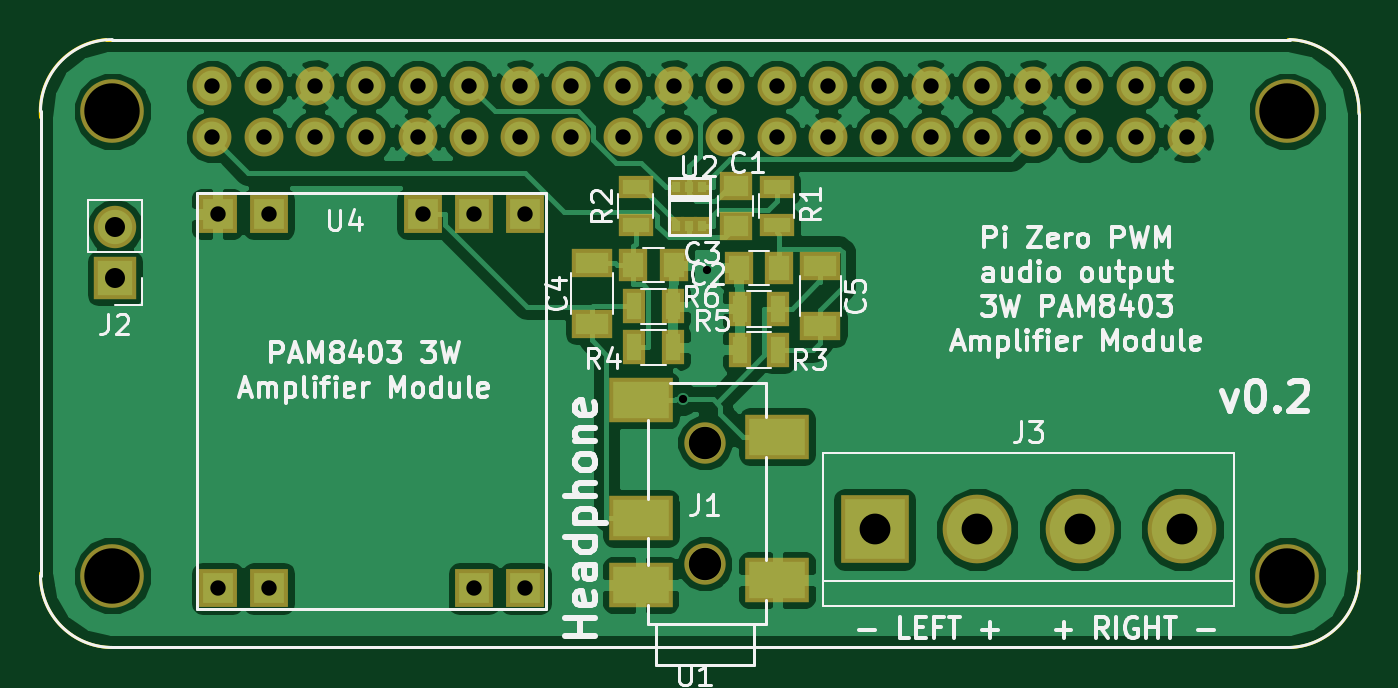
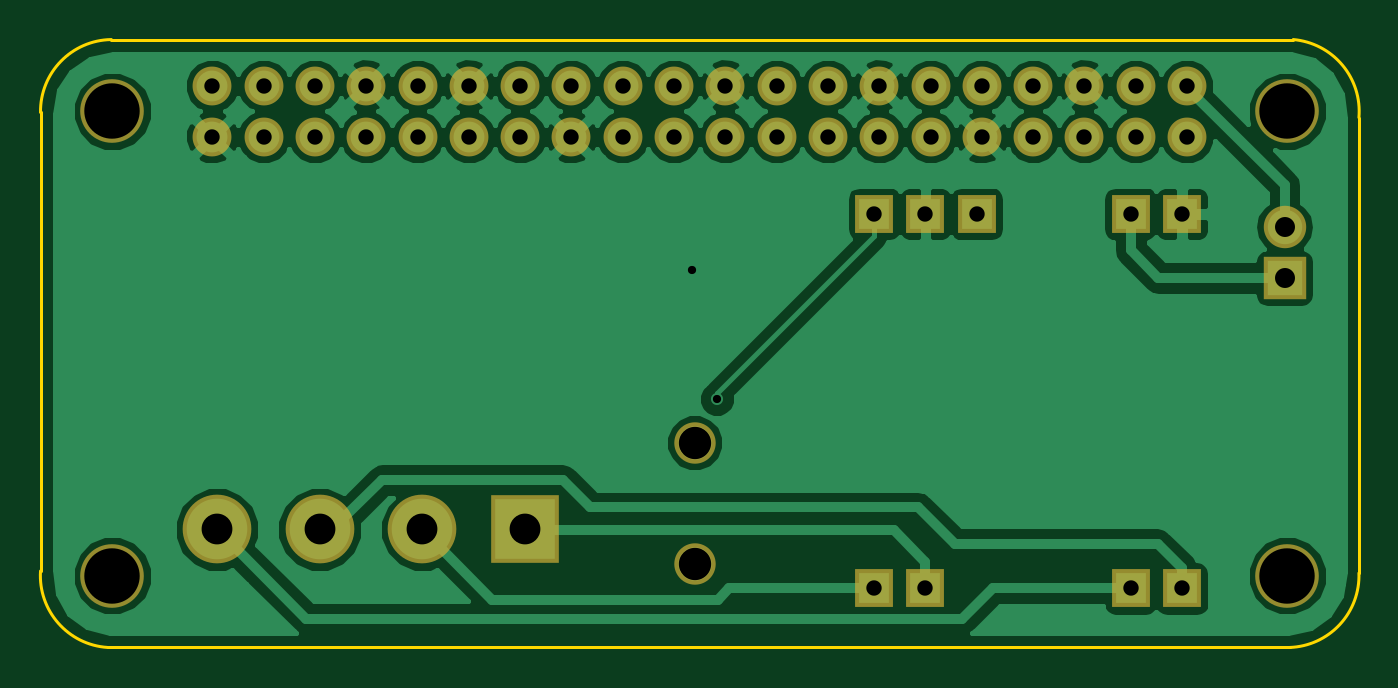
Circuit board: 11 layer files. Board 65.3 x 30.1 mm.
- bottom_copper: pi_zero_auto_v0.2-B.Cu.gbl (55014 bytes)
- bottom_mask: pi_zero_auto_v0.2-B.Mask.gbs (2120 bytes)
- paste: pi_zero_auto_v0.2-B.Paste.gbp (296 bytes)
- bottom_silk: pi_zero_auto_v0.2-B.SilkS.gbo (297 bytes)
- outline: pi_zero_auto_v0.2-Edge.Cuts.gm1 (852 bytes)
- top_copper: pi_zero_auto_v0.2-F.Cu.gtl (71547 bytes)
- top_mask: pi_zero_auto_v0.2-F.Mask.gts (3209 bytes)
- paste: pi_zero_auto_v0.2-F.Paste.gtp (1385 bytes)
- top_silk: pi_zero_auto_v0.2-F.SilkS.gto (38702 bytes)
- drill: pi_zero_auto_v0.2-NPTH.drl (137 bytes)
- drill: pi_zero_auto_v0.2.drl (875 bytes)

=== bottom_copper: pi_zero_auto_v0.2-B.Cu.gbl (55014 bytes, source omitted) ===
=== bottom_mask: pi_zero_auto_v0.2-B.Mask.gbs ===
G04 #@! TF.FileFunction,Soldermask,Bot*
%FSLAX46Y46*%
G04 Gerber Fmt 4.6, Leading zero omitted, Abs format (unit mm)*
G04 Created by KiCad (PCBNEW 4.0.7-e2-6376~58~ubuntu16.04.1) date Sun Dec 31 15:52:29 2017*
%MOMM*%
%LPD*%
G01*
G04 APERTURE LIST*
%ADD10C,0.100000*%
%ADD11C,3.400000*%
%ADD12R,3.400000X3.400000*%
%ADD13C,2.050000*%
%ADD14C,1.924000*%
%ADD15C,3.150000*%
%ADD16R,2.100000X2.100000*%
%ADD17O,2.100000X2.100000*%
%ADD18R,1.924000X1.924000*%
G04 APERTURE END LIST*
D10*
D11*
X196875400Y-131191000D03*
X201955400Y-131191000D03*
D12*
X191795400Y-131191000D03*
D11*
X207035400Y-131191000D03*
D13*
X183388000Y-132890000D03*
X183388000Y-126890000D03*
D14*
X159004000Y-111760000D03*
X159004000Y-109220000D03*
X161544000Y-111760000D03*
X161544000Y-109220000D03*
X164084000Y-111760000D03*
X164084000Y-109220000D03*
X166624000Y-111760000D03*
X166624000Y-109220000D03*
X169164000Y-111760000D03*
X169164000Y-109220000D03*
X171704000Y-111760000D03*
X171704000Y-109220000D03*
X174244000Y-111760000D03*
X174244000Y-109220000D03*
X176784000Y-111760000D03*
X176784000Y-109220000D03*
X179324000Y-111760000D03*
X179324000Y-109220000D03*
X181864000Y-111760000D03*
X181864000Y-109220000D03*
X184404000Y-111760000D03*
X184404000Y-109220000D03*
X186944000Y-111760000D03*
X186944000Y-109220000D03*
X189484000Y-111760000D03*
X189484000Y-109220000D03*
X192024000Y-111760000D03*
X192024000Y-109220000D03*
X194564000Y-111760000D03*
X194564000Y-109220000D03*
X197104000Y-111760000D03*
X197104000Y-109220000D03*
X199644000Y-111760000D03*
X199644000Y-109220000D03*
X202184000Y-111760000D03*
X202184000Y-109220000D03*
X204724000Y-111760000D03*
X204724000Y-109220000D03*
X207264000Y-111760000D03*
X207264000Y-109220000D03*
D15*
X154051000Y-110490000D03*
X212217000Y-110490000D03*
X154051000Y-133477000D03*
X212217000Y-133477000D03*
D16*
X154178000Y-118745000D03*
D17*
X154178000Y-116205000D03*
D18*
X174498000Y-134112000D03*
X171958000Y-134112000D03*
X161798000Y-134112000D03*
X159258000Y-134112000D03*
X174498000Y-115570000D03*
X171958000Y-115570000D03*
X169418000Y-115570000D03*
X161798000Y-115570000D03*
X159258000Y-115570000D03*
M02*

=== paste: pi_zero_auto_v0.2-B.Paste.gbp ===
G04 #@! TF.FileFunction,Paste,Bot*
%FSLAX46Y46*%
G04 Gerber Fmt 4.6, Leading zero omitted, Abs format (unit mm)*
G04 Created by KiCad (PCBNEW 4.0.7-e2-6376~58~ubuntu16.04.1) date Sun Dec 31 15:52:29 2017*
%MOMM*%
%LPD*%
G01*
G04 APERTURE LIST*
%ADD10C,0.100000*%
G04 APERTURE END LIST*
D10*
M02*

=== bottom_silk: pi_zero_auto_v0.2-B.SilkS.gbo ===
G04 #@! TF.FileFunction,Legend,Bot*
%FSLAX46Y46*%
G04 Gerber Fmt 4.6, Leading zero omitted, Abs format (unit mm)*
G04 Created by KiCad (PCBNEW 4.0.7-e2-6376~58~ubuntu16.04.1) date Sun Dec 31 15:52:29 2017*
%MOMM*%
%LPD*%
G01*
G04 APERTURE LIST*
%ADD10C,0.100000*%
G04 APERTURE END LIST*
D10*
M02*

=== outline: pi_zero_auto_v0.2-Edge.Cuts.gm1 ===
G04 #@! TF.FileFunction,Profile,NP*
%FSLAX46Y46*%
G04 Gerber Fmt 4.6, Leading zero omitted, Abs format (unit mm)*
G04 Created by KiCad (PCBNEW 4.0.7-e2-6376~58~ubuntu16.04.1) date Sun Dec 31 15:52:29 2017*
%MOMM*%
%LPD*%
G01*
G04 APERTURE LIST*
%ADD10C,0.100000*%
%ADD11C,0.150000*%
G04 APERTURE END LIST*
D10*
D11*
X150495000Y-133350000D02*
X150495000Y-110794800D01*
X150495000Y-133350000D02*
G75*
G03X153924000Y-137033000I3556000J-127000D01*
G01*
X212445600Y-137033000D02*
X153924000Y-137033000D01*
X215773000Y-110540800D02*
X215773000Y-133248400D01*
X153746200Y-106934000D02*
X212267800Y-106934000D01*
X153746200Y-106934000D02*
G75*
G03X150495000Y-110794800I304800J-3556000D01*
G01*
X215773000Y-110540800D02*
G75*
G03X212267800Y-106934000I-3556000J50800D01*
G01*
X212445600Y-137033000D02*
G75*
G03X215773000Y-133248400I-228600J3556000D01*
G01*
M02*

=== top_copper: pi_zero_auto_v0.2-F.Cu.gtl (71547 bytes, source omitted) ===
=== top_mask: pi_zero_auto_v0.2-F.Mask.gts ===
G04 #@! TF.FileFunction,Soldermask,Top*
%FSLAX46Y46*%
G04 Gerber Fmt 4.6, Leading zero omitted, Abs format (unit mm)*
G04 Created by KiCad (PCBNEW 4.0.7-e2-6376~58~ubuntu16.04.1) date Sun Dec 31 15:52:29 2017*
%MOMM*%
%LPD*%
G01*
G04 APERTURE LIST*
%ADD10C,0.100000*%
%ADD11C,3.400000*%
%ADD12R,3.400000X3.400000*%
%ADD13R,3.150000X2.200000*%
%ADD14C,2.050000*%
%ADD15C,1.924000*%
%ADD16C,3.150000*%
%ADD17R,1.650000X1.400000*%
%ADD18R,1.400000X1.650000*%
%ADD19R,2.000000X1.400000*%
%ADD20R,2.100000X2.100000*%
%ADD21O,2.100000X2.100000*%
%ADD22R,1.700000X1.100000*%
%ADD23R,1.100000X1.700000*%
%ADD24R,0.800000X0.900000*%
%ADD25R,1.924000X1.924000*%
G04 APERTURE END LIST*
D10*
D11*
X196875400Y-131191000D03*
X201955400Y-131191000D03*
D12*
X191795400Y-131191000D03*
D11*
X207035400Y-131191000D03*
D13*
X180213000Y-133940000D03*
X180213000Y-130640000D03*
X180213000Y-124790000D03*
X186963000Y-133690000D03*
X186963000Y-126590000D03*
D14*
X183388000Y-132890000D03*
X183388000Y-126890000D03*
D15*
X159004000Y-111760000D03*
X159004000Y-109220000D03*
X161544000Y-111760000D03*
X161544000Y-109220000D03*
X164084000Y-111760000D03*
X164084000Y-109220000D03*
X166624000Y-111760000D03*
X166624000Y-109220000D03*
X169164000Y-111760000D03*
X169164000Y-109220000D03*
X171704000Y-111760000D03*
X171704000Y-109220000D03*
X174244000Y-111760000D03*
X174244000Y-109220000D03*
X176784000Y-111760000D03*
X176784000Y-109220000D03*
X179324000Y-111760000D03*
X179324000Y-109220000D03*
X181864000Y-111760000D03*
X181864000Y-109220000D03*
X184404000Y-111760000D03*
X184404000Y-109220000D03*
X186944000Y-111760000D03*
X186944000Y-109220000D03*
X189484000Y-111760000D03*
X189484000Y-109220000D03*
X192024000Y-111760000D03*
X192024000Y-109220000D03*
X194564000Y-111760000D03*
X194564000Y-109220000D03*
X197104000Y-111760000D03*
X197104000Y-109220000D03*
X199644000Y-111760000D03*
X199644000Y-109220000D03*
X202184000Y-111760000D03*
X202184000Y-109220000D03*
X204724000Y-111760000D03*
X204724000Y-109220000D03*
X207264000Y-111760000D03*
X207264000Y-109220000D03*
D16*
X154051000Y-110490000D03*
X212217000Y-110490000D03*
X154051000Y-133477000D03*
X212217000Y-133477000D03*
D17*
X184912000Y-116189000D03*
X184912000Y-114189000D03*
D18*
X187055000Y-118237000D03*
X185055000Y-118237000D03*
X179848000Y-118110000D03*
X181848000Y-118110000D03*
D19*
X177800000Y-121007000D03*
X177800000Y-118007000D03*
X189103000Y-118134000D03*
X189103000Y-121134000D03*
D20*
X154178000Y-118745000D03*
D21*
X154178000Y-116205000D03*
D22*
X186944000Y-116139000D03*
X186944000Y-114239000D03*
X179959000Y-116139000D03*
X179959000Y-114239000D03*
D23*
X187005000Y-122301000D03*
X185105000Y-122301000D03*
X179898000Y-122174000D03*
X181798000Y-122174000D03*
X187005000Y-120269000D03*
X185105000Y-120269000D03*
X179898000Y-120142000D03*
X181798000Y-120142000D03*
D24*
X183261000Y-114236500D03*
X182613300Y-114236500D03*
X181965600Y-114236500D03*
X181965600Y-116141500D03*
X182613300Y-116141500D03*
X183261000Y-116141500D03*
D25*
X174498000Y-134112000D03*
X171958000Y-134112000D03*
X161798000Y-134112000D03*
X159258000Y-134112000D03*
X174498000Y-115570000D03*
X171958000Y-115570000D03*
X169418000Y-115570000D03*
X161798000Y-115570000D03*
X159258000Y-115570000D03*
M02*

=== paste: pi_zero_auto_v0.2-F.Paste.gtp ===
G04 #@! TF.FileFunction,Paste,Top*
%FSLAX46Y46*%
G04 Gerber Fmt 4.6, Leading zero omitted, Abs format (unit mm)*
G04 Created by KiCad (PCBNEW 4.0.7-e2-6376~58~ubuntu16.04.1) date Sun Dec 31 15:52:29 2017*
%MOMM*%
%LPD*%
G01*
G04 APERTURE LIST*
%ADD10C,0.100000*%
%ADD11R,2.750000X1.800000*%
%ADD12R,1.250000X1.000000*%
%ADD13R,1.000000X1.250000*%
%ADD14R,1.600000X1.000000*%
%ADD15R,1.300000X0.700000*%
%ADD16R,0.700000X1.300000*%
%ADD17R,0.400000X0.500000*%
G04 APERTURE END LIST*
D10*
D11*
X180213000Y-133940000D03*
X180213000Y-130640000D03*
X180213000Y-124790000D03*
X186963000Y-133690000D03*
X186963000Y-126590000D03*
D12*
X184912000Y-116189000D03*
X184912000Y-114189000D03*
D13*
X187055000Y-118237000D03*
X185055000Y-118237000D03*
X179848000Y-118110000D03*
X181848000Y-118110000D03*
D14*
X177800000Y-121007000D03*
X177800000Y-118007000D03*
X189103000Y-118134000D03*
X189103000Y-121134000D03*
D15*
X186944000Y-116139000D03*
X186944000Y-114239000D03*
X179959000Y-116139000D03*
X179959000Y-114239000D03*
D16*
X187005000Y-122301000D03*
X185105000Y-122301000D03*
X179898000Y-122174000D03*
X181798000Y-122174000D03*
X187005000Y-120269000D03*
X185105000Y-120269000D03*
X179898000Y-120142000D03*
X181798000Y-120142000D03*
D17*
X183261000Y-114236500D03*
X182613300Y-114236500D03*
X181965600Y-114236500D03*
X181965600Y-116141500D03*
X182613300Y-116141500D03*
X183261000Y-116141500D03*
M02*

=== top_silk: pi_zero_auto_v0.2-F.SilkS.gto (38702 bytes, source omitted) ===
=== drill: pi_zero_auto_v0.2-NPTH.drl ===
M48
INCH,TZ
T1C0.063
T2C0.108
%
G90
G05
T1
X72200Y-49957
X72200Y-52319
T2
X60650Y-43500
X60650Y-52550
X83550Y-43500
X83550Y-52550
T0
M30

=== drill: pi_zero_auto_v0.2.drl ===
M48
INCH,TZ
T1C0.016
T2C0.030
T3C0.039
T4C0.060
%
G90
G05
T1
X71769Y-49109
X72250Y-46590
T2
X62600Y-43000
X62600Y-44000
X62700Y-45500
X62700Y-52800
X63600Y-43000
X63600Y-44000
X63700Y-45500
X63700Y-52800
X64600Y-43000
X64600Y-44000
X65600Y-43000
X65600Y-44000
X66600Y-43000
X66600Y-44000
X66700Y-45500
X67600Y-43000
X67600Y-44000
X67700Y-45500
X67700Y-52800
X68600Y-43000
X68600Y-44000
X68700Y-45500
X68700Y-52800
X69600Y-43000
X69600Y-44000
X70600Y-43000
X70600Y-44000
X71600Y-43000
X71600Y-44000
X72600Y-43000
X72600Y-44000
X73600Y-43000
X73600Y-44000
X74600Y-43000
X74600Y-44000
X75600Y-43000
X75600Y-44000
X76600Y-43000
X76600Y-44000
X77600Y-43000
X77600Y-44000
X78600Y-43000
X78600Y-44000
X79600Y-43000
X79600Y-44000
X80600Y-43000
X80600Y-44000
X81600Y-43000
X81600Y-44000
T3
X60700Y-45750
X60700Y-46750
T4
X75510Y-51650
X77510Y-51650
X79510Y-51650
X81510Y-51650
T0
M30

